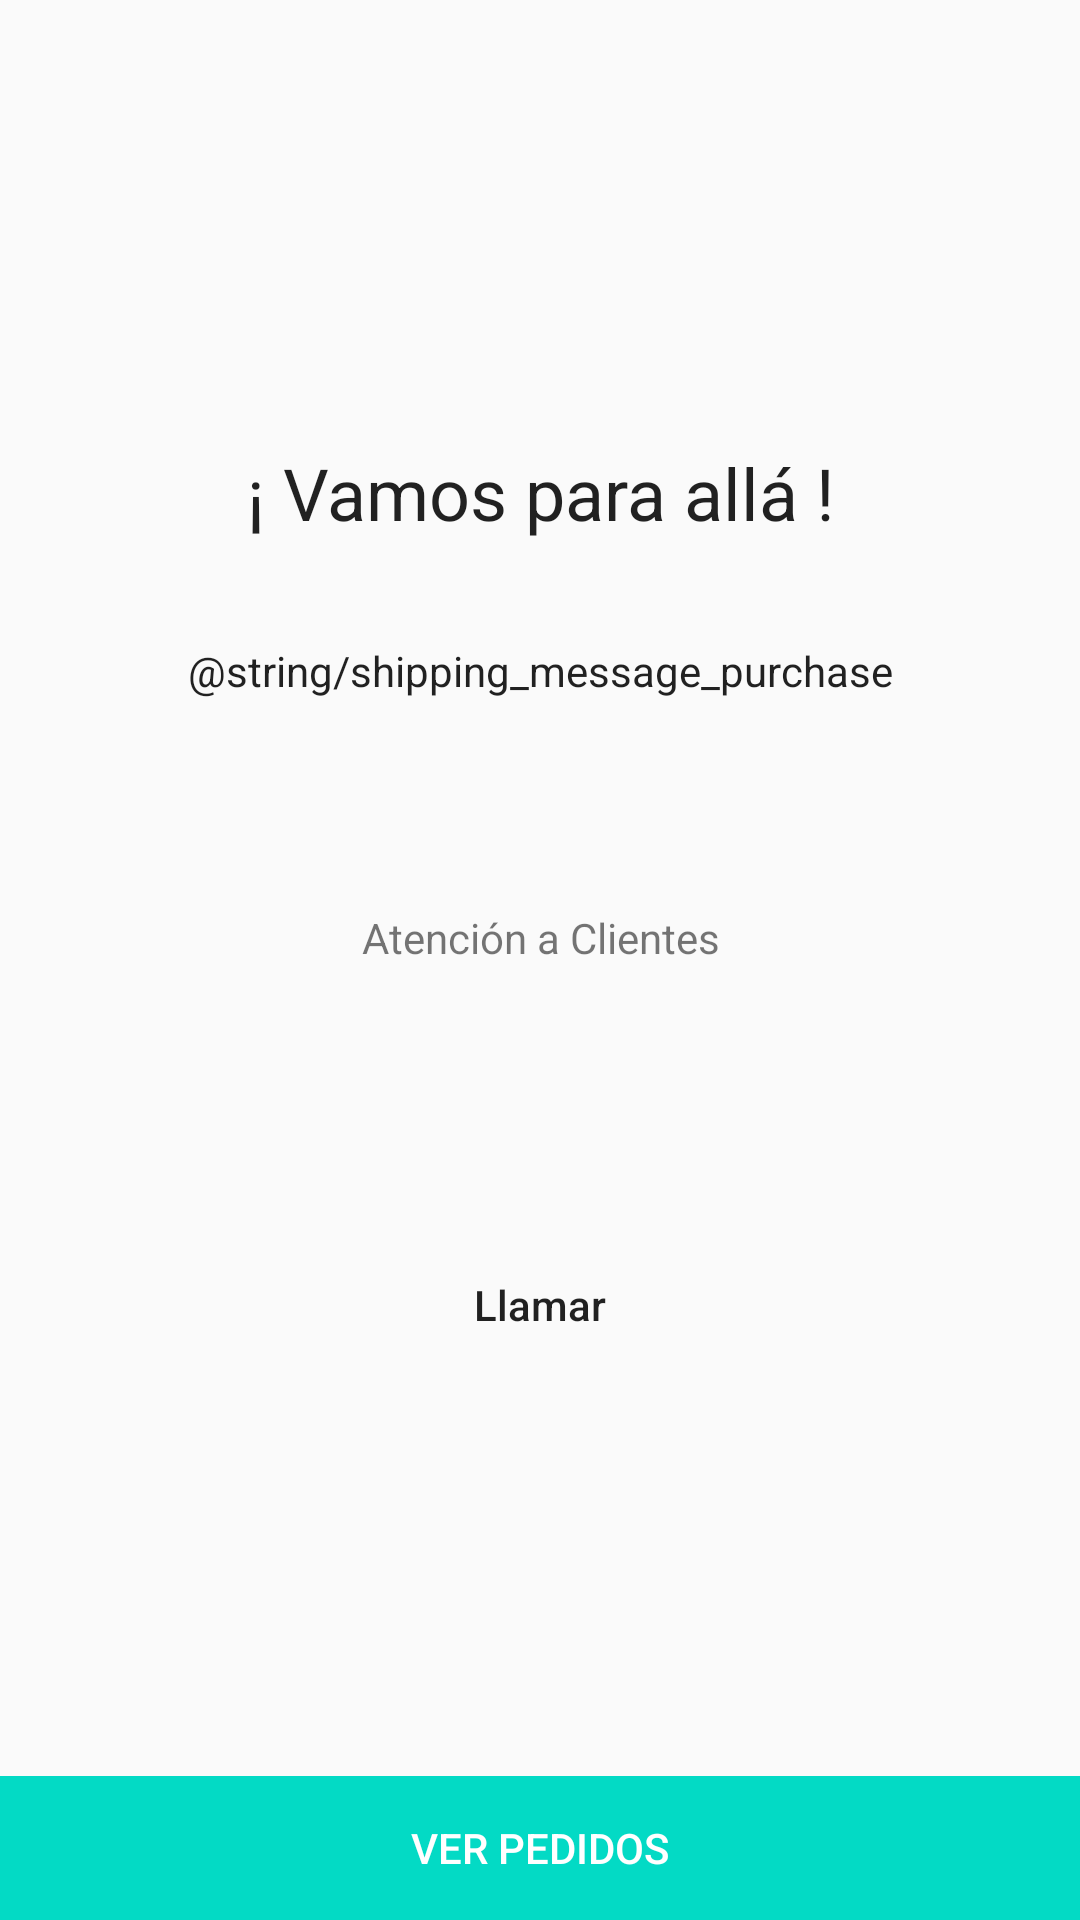

Layout XML and referenced resources for this Android screen:
<!-- AndroidManifest.xml: application theme AppTheme -->
<!-- res/layout/layout_congrats_purchase.xml -->
<?xml version="1.0" encoding="utf-8"?>
<RelativeLayout xmlns:android="http://schemas.android.com/apk/res/android"
    xmlns:app="http://schemas.android.com/apk/res-auto"
    android:layout_width="fill_parent"
    android:layout_height="fill_parent">




    <LinearLayout
        android:id="@+id/container_list_method"
        android:layout_width="match_parent"
        android:orientation="vertical"
        android:layout_above="@+id/layout_actions"
        android:layout_height="match_parent">

        <ScrollView
            android:layout_width="match_parent"
            android:layout_height="wrap_content">
            <LinearLayout
                android:layout_width="match_parent"
                android:orientation="vertical"
                android:layout_height="match_parent">

                <RelativeLayout
                    android:layout_width="match_parent"

                    android:layout_height="@dimen/header_congrats_height">
                    <ImageView
                        android:layout_width="wrap_content"
                        android:layout_height="90dp"
                        android:id="@+id/logo"
                        android:src="@mipmap/logo_completo"
                        android:layout_centerInParent="true"
                        android:layout_marginBottom="0dp"
                        />


                    <TextView
                        android:layout_width="match_parent"
                        android:layout_height="wrap_content"
                        android:text="@string/prompt_thanks"
                        android:layout_marginTop="8dp"
                        android:id="@+id/tip1_text2"
                        android:textColor="@color/negro"
                        android:textAppearance="@style/TextAppearance.AppCompat.Headline"
                        android:textAlignment="center"
                        android:layout_below="@+id/logo"
                        android:layout_marginLeft="24dp"
                        android:layout_marginRight="24dp"
                        />


                    <ProgressBar
                        android:id="@+id/loading_start"
                        android:layout_marginTop="24dp"
                        android:visibility="visible"
                        android:layout_below="@+id/tip1_text2"
                        android:layout_centerHorizontal="true"
                        android:layout_width="wrap_content"
                        android:indeterminate="true"
                        style="?android:attr/progressBarStyleHorizontal"
                        android:layout_height="wrap_content" />
                </RelativeLayout>
                <LinearLayout
                    android:layout_width="match_parent" android:orientation="vertical"
                    android:layout_height="match_parent">

                    <TextView
                        android:id="@+id/text_shipping_message"
                        android:layout_width="match_parent"
                        android:textAlignment="center"
                        android:gravity="center"
                        android:paddingLeft="@dimen/activity_horizontal_margin"
                        android:paddingRight="@dimen/activity_horizontal_margin"
                        android:paddingTop="24dp"
                        android:textColor="@color/negro_semitransparente"
                        android:textAppearance="@style/TextAppearance.AppCompat.Body1"
                        android:text="@string/shipping_message_purchase"
                        android:layout_height="wrap_content"/>

                    <TextView
                        android:id="@+id/text_shipping_message_extra_info"
                        android:layout_width="match_parent"
                        android:textAlignment="center"
                        android:gravity="center"
                        android:paddingLeft="@dimen/activity_horizontal_margin"
                        android:paddingRight="@dimen/activity_horizontal_margin"

                        android:textColor="@color/negro_semitransparente"
                        android:textAppearance="@style/TextAppearance.AppCompat.Body1"
                        android:layout_height="wrap_content"/>

                    <TextView
                        android:id="@+id/text_order"
                        android:layout_width="match_parent"
                        android:textAlignment="center"
                        android:gravity="center"
                        android:textColor="@color/colorPrimary"
                        android:paddingLeft="@dimen/activity_horizontal_margin"
                        android:paddingRight="@dimen/activity_horizontal_margin"
                        android:paddingTop="@dimen/subtext_text_top_padding"
                        android:textAppearance="?android:attr/textAppearanceSmall"
                        android:layout_height="wrap_content"/>

                    <TextView
                        android:layout_width="match_parent"
                        android:textAlignment="center"
                        android:gravity="center"
                        android:textColor="@color/gray"
                        android:paddingLeft="@dimen/activity_horizontal_margin"
                        android:paddingRight="@dimen/activity_horizontal_margin"
                        android:paddingTop="@dimen/subtext_text_top_padding"
                        android:textAppearance="?android:attr/textAppearanceSmall"
                        android:text="@string/shipping_customer_care_title"
                        android:layout_height="wrap_content"/>

                    <TextView
                        android:id="@+id/text_phone"
                        android:layout_width="match_parent"
                        android:textAlignment="center"
                        android:gravity="center"
                        android:textColor="@color/gray"
                        android:paddingBottom="@dimen/activity_vertical_margin"
                        android:paddingLeft="@dimen/activity_horizontal_margin"
                        android:paddingRight="@dimen/activity_horizontal_margin"
                        android:paddingTop="@dimen/activity_horizontal_margin1"
                        android:textAppearance="?android:attr/textAppearanceMedium"
                        android:layout_height="wrap_content"/>

                    <ImageButton
                        android:id="@+id/button_call"
                        android:layout_width="@dimen/icon_layout_location_size"
                        android:layout_height="@dimen/icon_layout_location_size"
                        android:layout_marginBottom="8dp"
                        android:layout_marginTop="4dp"
                        android:layout_marginLeft="4dp"
                        android:layout_marginRight="4dp"
                        android:background="@drawable/rounded_border_button"
                        android:layout_gravity="center"
                        android:src="@drawable/ic_action_phone_start"
                        />
                    <TextView
                        android:layout_width="match_parent"
                        android:textAlignment="center"
                        android:gravity="center"
                        android:textColor="@color/gray"
                        android:paddingBottom="@dimen/activity_vertical_margin"
                        android:paddingLeft="@dimen/activity_horizontal_margin"
                        android:paddingRight="@dimen/activity_horizontal_margin"
                        android:paddingTop="@dimen/activity_horizontal_margin1"
                        android:textAppearance="@style/TextAppearance.AppCompat.Body2"
                        android:text="@string/shipping_call"
                        android:layout_height="wrap_content"/>

                </LinearLayout>

            </LinearLayout>
        </ScrollView>


    </LinearLayout>
    
    <LinearLayout
        android:id="@+id/layout_actions"
        android:layout_alignParentBottom="true"
        android:layout_width="match_parent"
        android:showDividers="middle"
        android:background="@color/colorAccent"
        android:layout_height="wrap_content">
        <android.support.v7.widget.AppCompatButton
            android:id="@+id/button_done"
            android:layout_width="match_parent"
            android:textColor="@android:color/white"
            android:foreground="?android:attr/selectableItemBackground"
            android:background="?android:attr/selectableItemBackground"
            android:text="@string/text_button_orders"
            android:layout_height="match_parent"/>

    </LinearLayout>

</RelativeLayout>
<!-- resources referenced by this layout -->
<resources>
  <dimen name="activity_horizontal_margin">16dp</dimen>
  <dimen name="activity_horizontal_margin1">8dp</dimen>
  <dimen name="activity_vertical_margin">16dp</dimen>
  <dimen name="header_congrats_height">190dp</dimen>
  <dimen name="icon_layout_location_size">35dip</dimen>
  <dimen name="subtext_text_top_padding">16dp</dimen>
  <string name="prompt_thanks">¡ Vamos para allá !</string>
  <string name="shipping_call">Llamar</string>
  <string name="shipping_customer_care_title">Atención a Clientes</string>
  <string name="text_button_orders">Ver Pedidos</string>
  <style name="AppTheme" parent="Theme.AppCompat.Light.DarkActionBar">
          
          <item name="colorPrimary">@color/colorPrimary</item>
          <item name="colorPrimaryDark">@color/colorPrimaryDark</item>
          <item name="colorAccent">@color/colorAccent</item>
          <item name="android:alertDialogTheme">@style/AlertDialogCustom</item>
          <item name="android:dialogTheme">@style/AppTheme.DialogTheme</item>
          <item name="android:datePickerDialogTheme">@style/AppTheme.DialogTheme</item>
      </style>
  <style name="AlertDialogCustom" parent="Theme.AppCompat.Light.Dialog.Alert">
          <item name="colorAccent">@color/colorAccent</item>
      </style>
  <style name="AppTheme.DialogTheme" parent="Theme.AppCompat.Light.Dialog">
          
          <item name="colorAccent">@color/colorAccent</item>
          <item name="android:headerBackground">@color/colorPrimaryDark</item>
      </style>
  <!-- not gathered from this repository: default colours our renderer supplied (Android Studio template values) -->
  <color name="colorPrimary">#FF6200EE</color>
  <color name="colorPrimaryDark">#FF3700B3</color>
  <color name="colorAccent">#FF03DAC5</color>
</resources>
